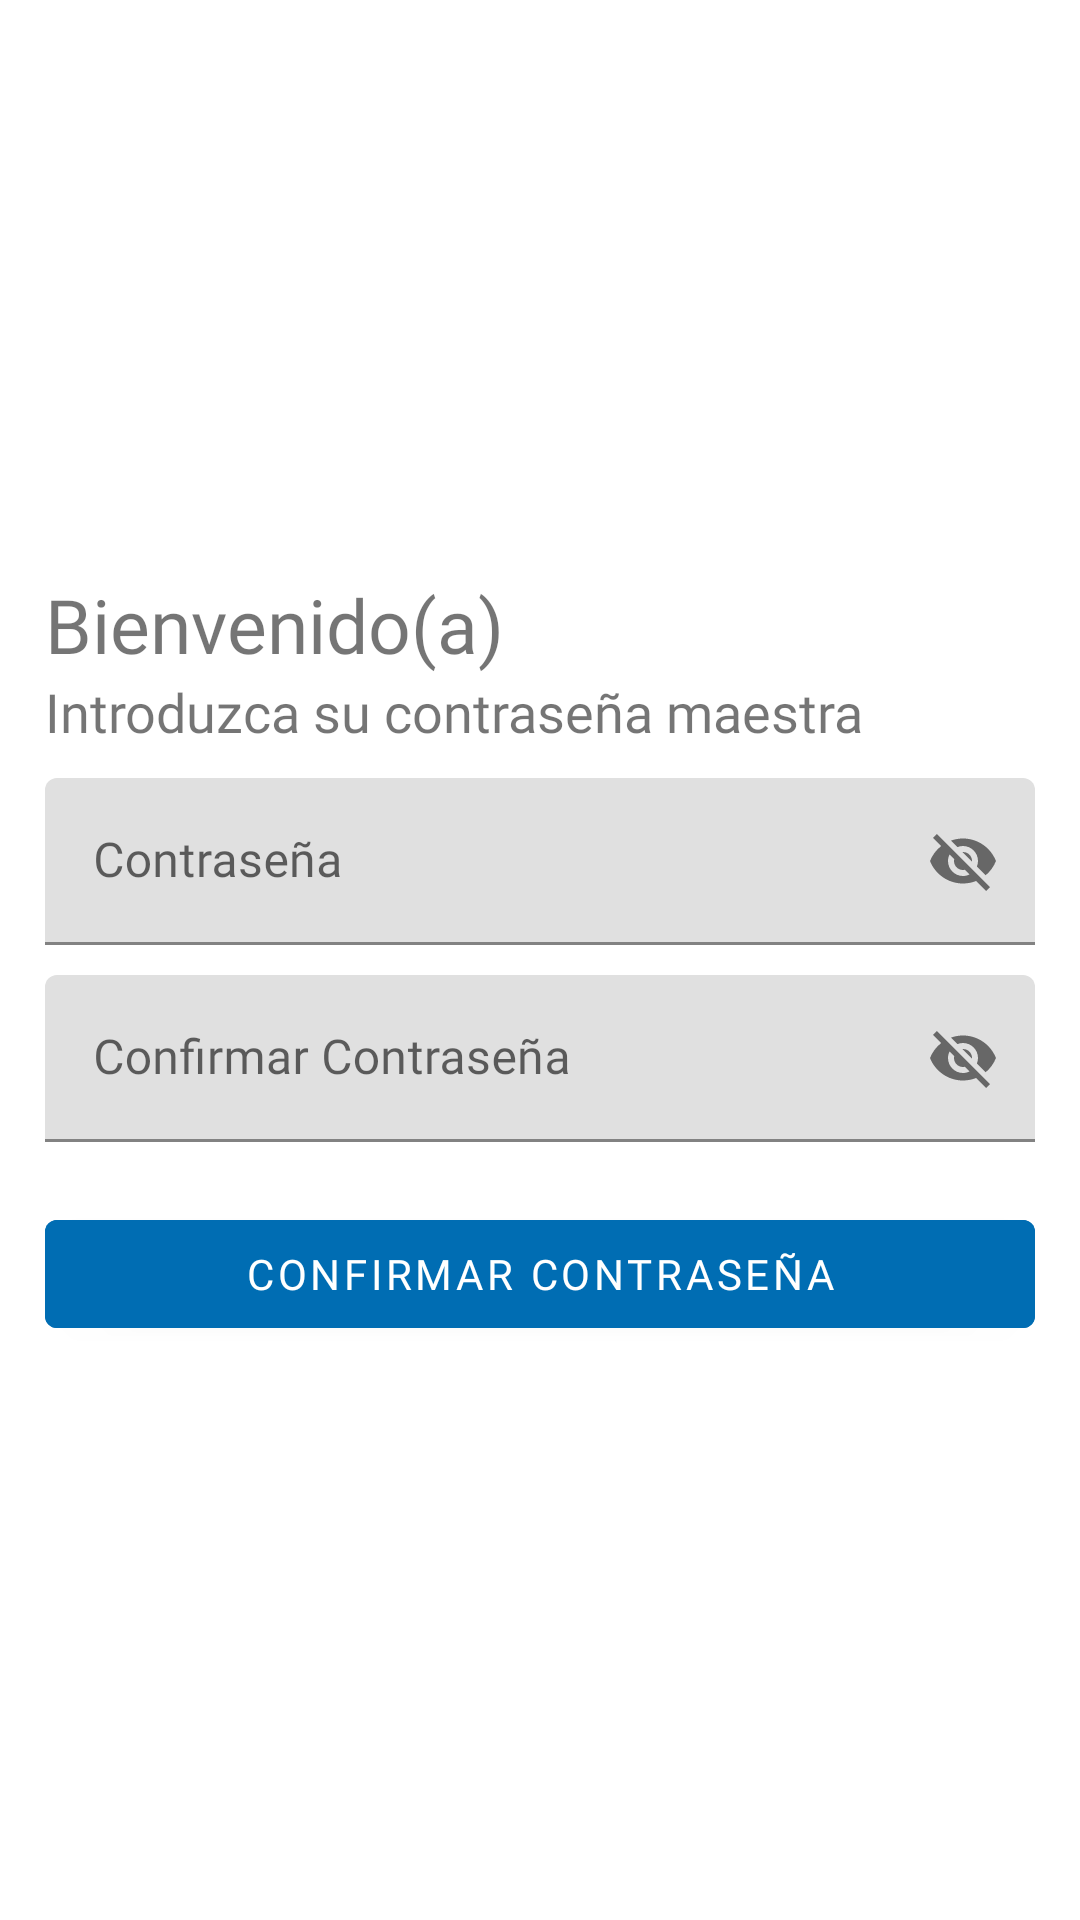

Write the Android layout XML for this screen, with the resource values it uses.
<!-- AndroidManifest.xml: application theme AppTheme -->
<!-- res/layout/activity_registro.xml -->
<?xml version="1.0" encoding="utf-8"?>
<androidx.appcompat.widget.LinearLayoutCompat
    xmlns:android="http://schemas.android.com/apk/res/android"
    xmlns:app="http://schemas.android.com/apk/res-auto"
    xmlns:tools="http://schemas.android.com/tools"
    android:id="@+id/main"
    android:layout_width="match_parent"
    android:layout_height="match_parent"
    android:gravity="center"
    android:padding="15dp"
    android:orientation="vertical"
    tools:context=".Registro_usuario.Registro">

    <TextView
        android:text="@string/TXT_Bienvenidos"
        android:textSize="25sp"
        android:fontFamily="@font/robotocondensed_regular"
        android:layout_width="match_parent"
        android:layout_height="wrap_content"/>
    <TextView
        android:text="@string/TXT_Mensaje"
        android:textSize="18sp"
        android:fontFamily="@font/robotocondensed_regular"
        android:layout_width="match_parent"
        android:layout_height="wrap_content"/>

    
    <com.google.android.material.textfield.TextInputLayout
        android:layout_width="match_parent"
        android:layout_height="wrap_content"
        android:layout_marginTop="10dp"
        app:passwordToggleEnabled="true">
        
        <EditText
            android:id="@+id/EtMPassword"
            android:fontFamily="@font/robotocondensed_regular"
            android:hint="@string/EtMPassword"
            android:layout_width="match_parent"
            android:layout_height="wrap_content"/>
        
    </com.google.android.material.textfield.TextInputLayout>

    
    <com.google.android.material.textfield.TextInputLayout
        android:layout_width="match_parent"
        android:layout_height="wrap_content"
        android:layout_marginTop="10dp"
        app:passwordToggleEnabled="true">

        <EditText
            android:id="@+id/EtCPassword"
            android:fontFamily="@font/robotocondensed_regular"
            android:hint="@string/EtCPassword"
            android:layout_width="match_parent"
            android:layout_height="wrap_content"/>

    </com.google.android.material.textfield.TextInputLayout>

    
    <Button
        android:id="@+id/Btn_Registrar"
        android:text="@string/Btn_Registrar"
        android:layout_marginTop="20dp"
        android:fontFamily="@font/robotocondensed_regular"
        android:textColor="#fff"
        android:backgroundTint="@color/colorPrimary"
        android:layout_width="match_parent"
        android:layout_height="wrap_content"/>
    
</androidx.appcompat.widget.LinearLayoutCompat>
<!-- resources referenced by this layout -->
<resources>
  <color name="colorPrimary">#006db3</color>
  <string name="Btn_Registrar">Confirmar Contraseña</string>
  <string name="EtCPassword">Confirmar Contraseña</string>
  <string name="EtMPassword">Contraseña</string>
  <string name="TXT_Bienvenidos">Bienvenido(a)</string>
  <string name="TXT_Mensaje">Introduzca su contraseña maestra</string>
</resources>
